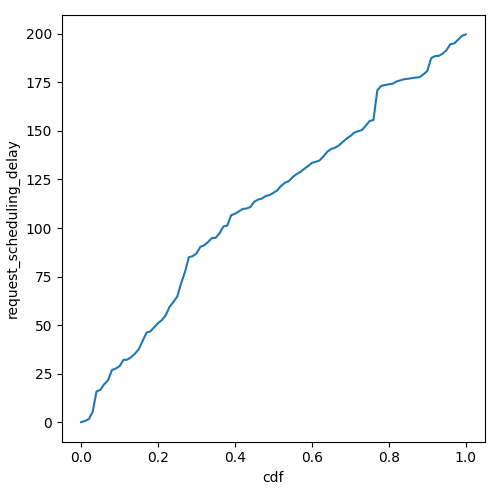

The table this chart was drawn from, first rows:
cdf, request_scheduling_delay
0.0, 0.0
0.01, 0.6239
0.02, 1.599
0.03, 5.361
0.04, 15.83
0.05, 16.71
0.06, 19.56
0.07, 21.55
0.08, 26.84
0.09, 27.63
0.1, 28.87
0.11, 32.08
0.12, 32.19
0.13, 33.48
0.14, 35.29
0.15, 37.63
0.16, 41.88
0.17, 46.17
0.18, 46.75
0.19, 48.92
0.2, 51.04
0.21, 52.6
0.22, 55.08
0.23, 59.42
0.24, 61.94
0.25, 64.77
0.26, 71.53
0.27, 77.34
0.28, 84.96
0.29, 85.52
0.3, 86.93
0.31, 90.32
0.32, 91.08
0.33, 92.81
0.34, 94.81
0.35, 94.97
0.36, 97.38
0.37, 100.8
0.38, 101.3
0.39, 106.6
0.4, 107.3
0.41, 108.5
0.42, 109.8
0.43, 110
0.44, 110.8
0.45, 113.5
0.46, 114.6
0.47, 115.2
0.48, 116.5
0.49, 117
0.5, 118.2
0.51, 119.4
0.52, 121.7
0.53, 123.3
0.54, 124.1
0.55, 126.2
0.56, 127.7
0.57, 128.9
0.58, 130.5
0.59, 131.9
... 41 more rows
